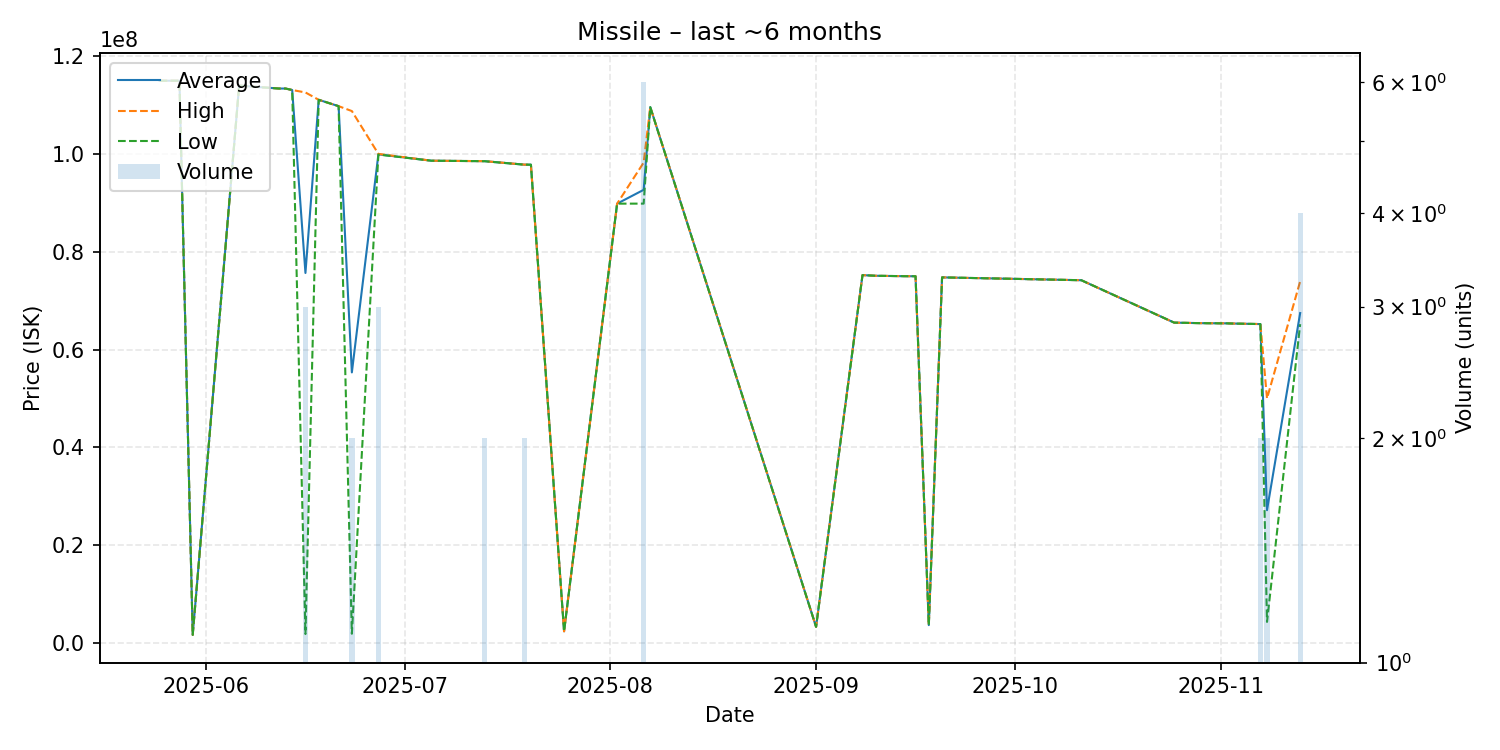

The data file committed next to this chart (first rows):
date, average, highest, lowest, order_count, volume
2025-05-25, 114900000, 114900000, 114900000, 1, 1
2025-05-27, 114900000, 114900000, 114900000, 1, 1
2025-05-28, 114900000, 114900000, 114900000, 1, 1
2025-05-30, 1715000, 1715000, 1715000, 1, 1
2025-06-06, 113900000, 113900000, 113900000, 1, 1
2025-06-12, 113300000, 113300000, 113300000, 1, 1
2025-06-13, 113300000, 113300000, 113300000, 1, 1
2025-06-14, 113000000, 113000000, 113000000, 1, 1
2025-06-16, 75629000, 112500000, 1887000, 3, 3
2025-06-18, 111000000, 111000000, 111000000, 1, 1
2025-06-21, 109700000, 109700000, 109700000, 1, 1
2025-06-23, 55322500, 108700000, 1945000, 2, 2
2025-06-27, 99860000, 99950000, 99815000, 3, 3
2025-07-05, 98560000, 98560000, 98560000, 1, 1
2025-07-13, 98465000, 98470000, 98460000, 2, 2
2025-07-19, 97755000, 97760000, 97750000, 2, 2
2025-07-20, 97750000, 97750000, 97750000, 1, 1
2025-07-25, 2441000, 2441000, 2441000, 1, 1
2025-08-02, 89790000, 89790000, 89790000, 1, 1
2025-08-06, 92611667, 98175000, 89795000, 6, 6
2025-08-07, 109500000, 109500000, 109500000, 1, 1
2025-09-01, 3357000, 3357000, 3357000, 1, 1
2025-09-08, 75190000, 75190000, 75190000, 1, 1
2025-09-10, 75060000, 75060000, 75060000, 1, 1
2025-09-14, 74980000, 74980000, 74980000, 1, 1
2025-09-16, 74960000, 74960000, 74960000, 1, 1
2025-09-18, 3707000, 3707000, 3707000, 1, 1
2025-09-20, 74730000, 74730000, 74730000, 1, 1
2025-10-11, 74150000, 74150000, 74150000, 1, 1
2025-10-25, 65490000, 65490000, 65490000, 1, 1
2025-10-29, 65380000, 65380000, 65380000, 1, 1
2025-11-02, 65340000, 65340000, 65340000, 1, 1
2025-11-03, 65300000, 65300000, 65300000, 1, 1
2025-11-07, 65195000, 65200000, 65190000, 2, 2
2025-11-08, 27182500, 50000000, 4365000, 2, 2
2025-11-13, 67445000, 73930000, 65180000, 4, 4
